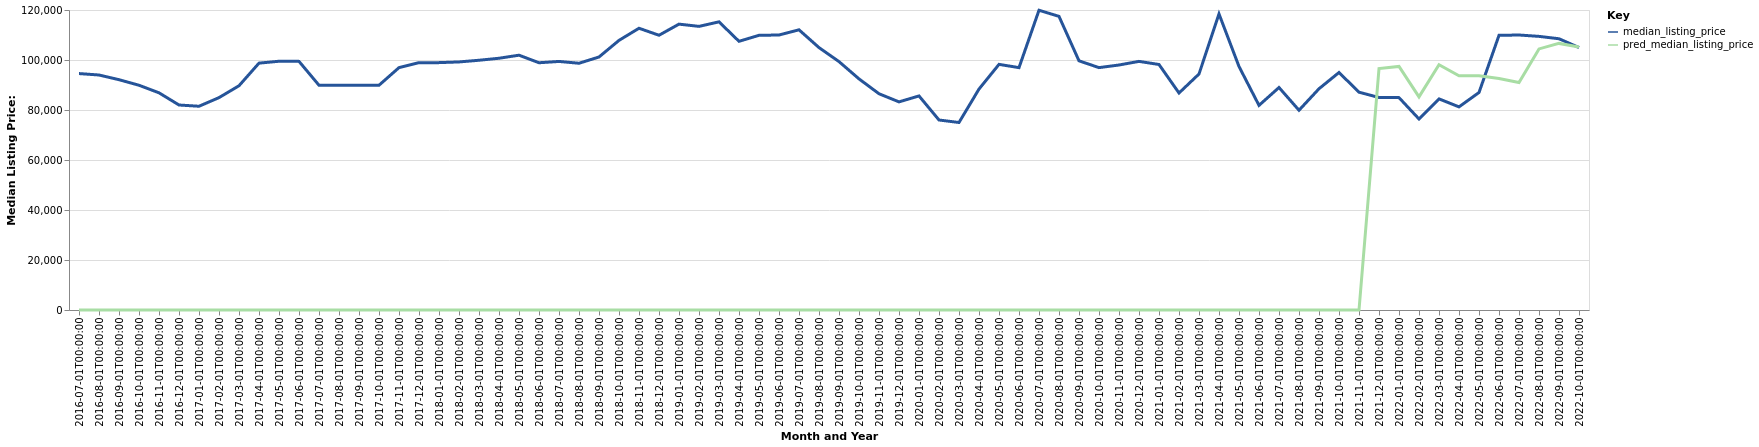

Data behind this chart, as committed beside it:
date, time_idx, median_listing_price, thirty_year_interest_rate_five, month, county_name, active_listing_count, pred_median_listing_price, month_year
2016-07-01, 0, 94575, 3.72, 7, Sunbury, PA, 450.0, 0, Jul-2016
2016-08-01, 1, 94000, 3.73, 8, Sunbury, PA, 457.0, 0, Aug-2016
2016-09-01, 2, 92125, 3.66, 9, Sunbury, PA, 451.0, 0, Sep-2016
2016-10-01, 3, 89900, 3.64, 10, Sunbury, PA, 445.0, 0, Oct-2016
2016-11-01, 4, 86875, 3.66, 11, Sunbury, PA, 425.0, 0, Nov-2016
2016-12-01, 5, 82000, 3.48, 12, Sunbury, PA, 400.0, 0, Dec-2016
2017-01-01, 6, 81500, 3.45, 1, Sunbury, PA, 384.0, 0, Jan-2017
2017-02-01, 7, 84950, 3.5, 2, Sunbury, PA, 404.0, 0, Feb-2017
2017-03-01, 8, 89700, 3.52, 3, Sunbury, PA, 399.0, 0, Mar-2017
2017-04-01, 9, 98750, 4.03, 4, Sunbury, PA, 406.0, 0, Apr-2017
2017-05-01, 10, 99500, 4.32, 5, Sunbury, PA, 406.0, 0, May-2017
2017-06-01, 11, 99450, 4.2, 6, Sunbury, PA, 406.0, 0, Jun-2017
2017-07-01, 12, 89900, 4.19, 7, Sunbury, PA, 421.0, 0, Jul-2017
2017-08-01, 13, 89900, 4.3, 8, Sunbury, PA, 422.0, 0, Aug-2017
2017-09-01, 14, 89900, 4.1, 9, Sunbury, PA, 418.0, 0, Sep-2017
2017-10-01, 15, 89900, 4.05, 10, Sunbury, PA, 402.0, 0, Oct-2017
2017-11-01, 16, 96950, 3.94, 11, Sunbury, PA, 393.0, 0, Nov-2017
2017-12-01, 17, 98950, 4.03, 12, Sunbury, PA, 354.0, 0, Dec-2017
2018-01-01, 18, 98950, 3.93, 1, Sunbury, PA, 320.0, 0, Jan-2018
2018-02-01, 19, 99225, 3.83, 2, Sunbury, PA, 295.0, 0, Feb-2018
2018-03-01, 20, 99900, 3.94, 3, Sunbury, PA, 297.0, 0, Mar-2018
2018-04-01, 21, 100700, 3.95, 4, Sunbury, PA, 310.0, 0, Apr-2018
2018-05-01, 22, 101925, 3.99, 5, Sunbury, PA, 296.0, 0, May-2018
2018-06-01, 23, 98900, 4.15, 6, Sunbury, PA, 296.0, 0, Jun-2018
2018-07-01, 24, 99425, 4.4, 7, Sunbury, PA, 314.0, 0, Jul-2018
2018-08-01, 25, 98700, 4.46, 8, Sunbury, PA, 314.0, 0, Aug-2018
2018-09-01, 26, 101200, 4.58, 9, Sunbury, PA, 300.0, 0, Sep-2018
2018-10-01, 27, 107850, 4.66, 10, Sunbury, PA, 301.0, 0, Oct-2018
2018-11-01, 28, 112700, 4.62, 11, Sunbury, PA, 302.0, 0, Nov-2018
2018-12-01, 29, 109900, 4.54, 12, Sunbury, PA, 290.0, 0, Dec-2018
2019-01-01, 30, 114350, 4.6, 1, Sunbury, PA, 272.0, 0, Jan-2019
2019-02-01, 31, 113450, 4.72, 2, Sunbury, PA, 277.0, 0, Feb-2019
2019-03-01, 32, 115264, 4.9, 3, Sunbury, PA, 273.0, 0, Mar-2019
2019-04-01, 33, 107475, 4.94, 4, Sunbury, PA, 264.0, 0, Apr-2019
2019-05-01, 34, 109875, 4.75, 5, Sunbury, PA, 266.0, 0, May-2019
2019-06-01, 35, 110000, 4.51, 6, Sunbury, PA, 278.0, 0, Jun-2019
2019-07-01, 36, 112075, 4.41, 7, Sunbury, PA, 289.0, 0, Jul-2019
2019-08-01, 37, 104964, 4.41, 8, Sunbury, PA, 284.0, 0, Aug-2019
2019-09-01, 38, 99359, 4.2, 9, Sunbury, PA, 271.0, 0, Sep-2019
2019-10-01, 39, 92450, 4.14, 10, Sunbury, PA, 262.0, 0, Oct-2019
2019-11-01, 40, 86500, 3.84, 11, Sunbury, PA, 264.0, 0, Nov-2019
2019-12-01, 41, 83250, 3.81, 12, Sunbury, PA, 254.0, 0, Dec-2019
2020-01-01, 42, 85625, 3.75, 1, Sunbury, PA, 234.0, 0, Jan-2020
2020-02-01, 43, 76000, 3.73, 2, Sunbury, PA, 220.0, 0, Feb-2020
2020-03-01, 44, 75000, 3.78, 3, Sunbury, PA, 225.0, 0, Mar-2020
2020-04-01, 45, 88375, 3.75, 4, Sunbury, PA, 212.0, 0, Apr-2020
2020-05-01, 46, 98250, 3.74, 5, Sunbury, PA, 203.0, 0, May-2020
2020-06-01, 47, 96950, 3.72, 6, Sunbury, PA, 177.0, 0, Jun-2020
2020-07-01, 48, 119900, 3.49, 7, Sunbury, PA, 178.0, 0, Jul-2020
2020-08-01, 49, 117450, 3.65, 8, Sunbury, PA, 170.0, 0, Aug-2020
2020-09-01, 50, 99675, 3.33, 9, Sunbury, PA, 148.0, 0, Sep-2020
2020-10-01, 51, 96950, 3.28, 10, Sunbury, PA, 128.0, 0, Oct-2020
2020-11-01, 52, 98000, 3.21, 11, Sunbury, PA, 125.0, 0, Nov-2020
2020-12-01, 53, 99450, 3.07, 12, Sunbury, PA, 109.0, 0, Dec-2020
2021-01-01, 54, 98200, 2.99, 1, Sunbury, PA, 98.0, 0, Jan-2021
2021-02-01, 55, 86800, 2.93, 2, Sunbury, PA, 87.0, 0, Feb-2021
2021-03-01, 56, 94400, 2.88, 3, Sunbury, PA, 87.0, 0, Mar-2021
2021-04-01, 57, 118425, 2.84, 4, Sunbury, PA, 83.0, 0, Apr-2021
2021-05-01, 58, 97400, 2.71, 5, Sunbury, PA, 84.0, 0, May-2021
2021-06-01, 59, 81850, 2.79, 6, Sunbury, PA, 97.0, 0, Jun-2021
... 16 more rows
